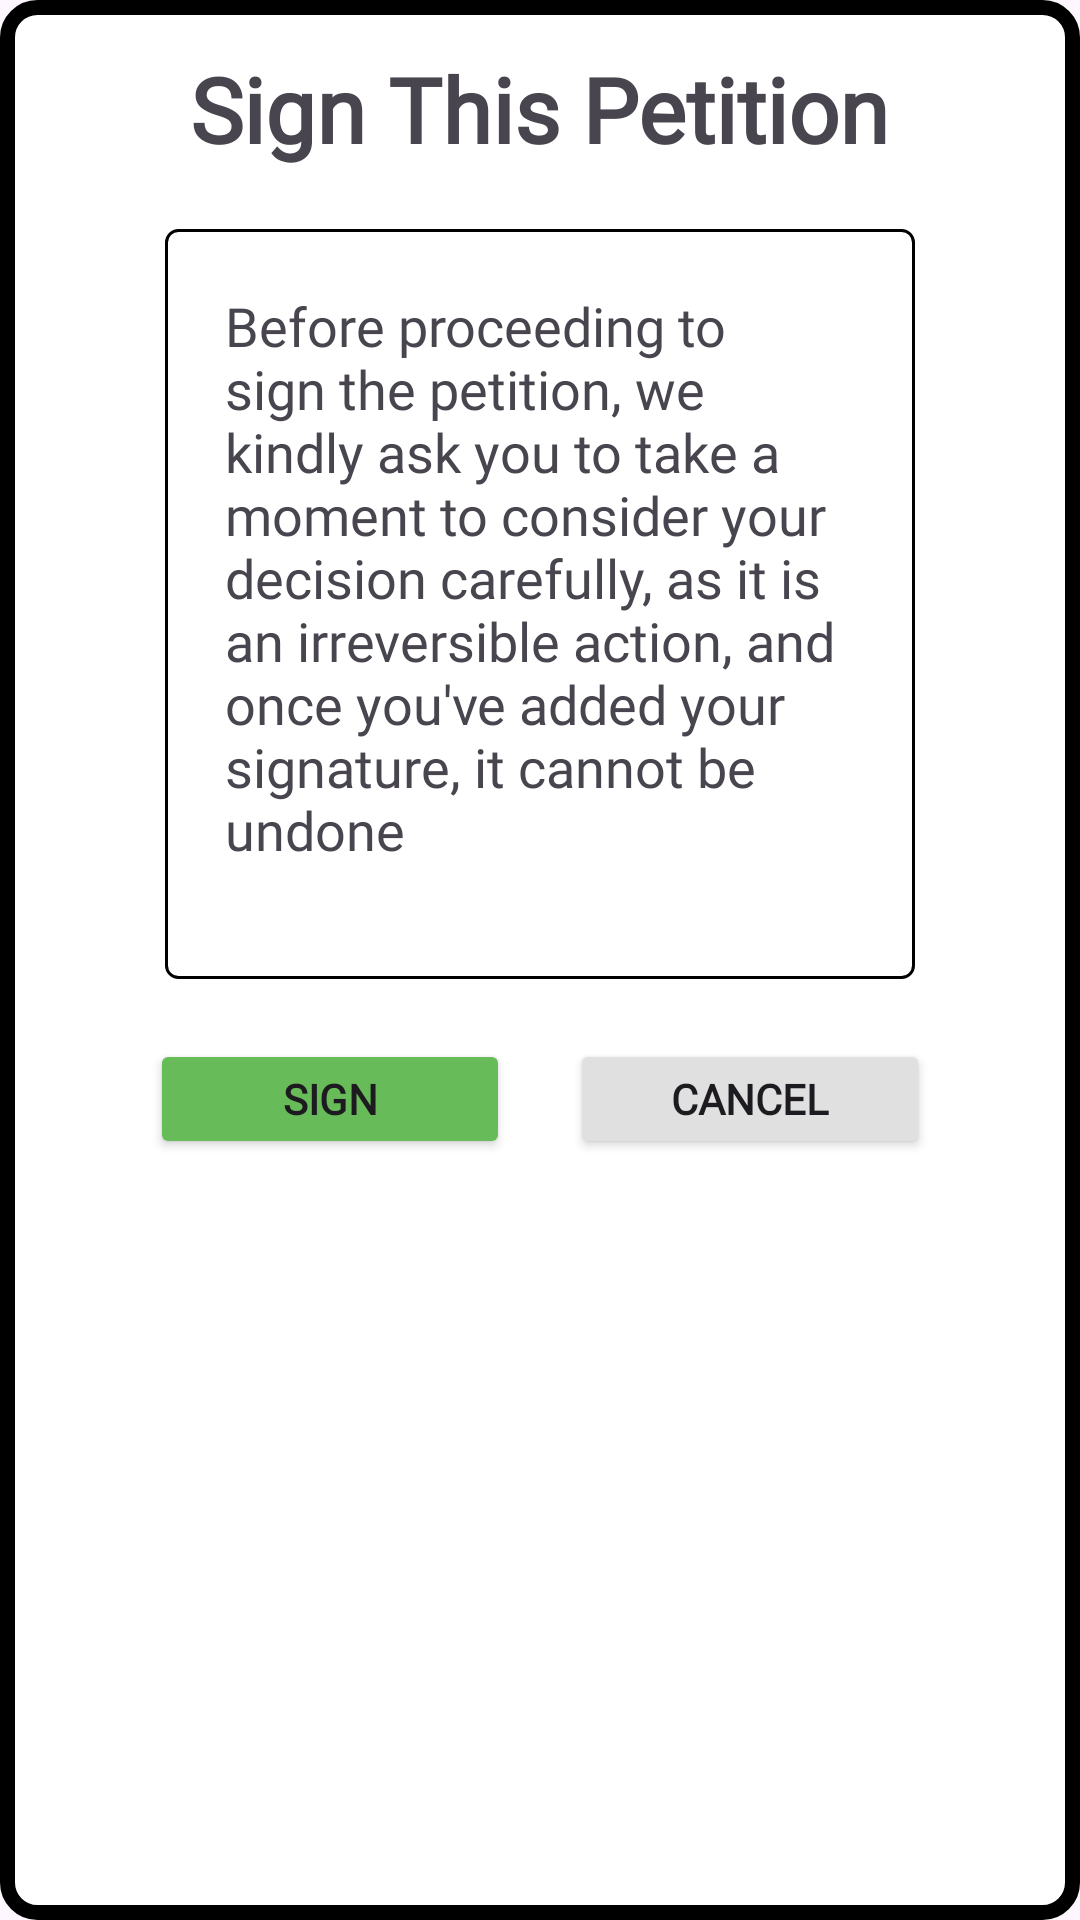

Layout XML and referenced resources for this Android screen:
<!-- AndroidManifest.xml: application theme Theme.HeikomMAD -->
<!-- res/layout/sign_confirmation.xml -->
<?xml version="1.0" encoding="utf-8"?>
<LinearLayout
    xmlns:android="http://schemas.android.com/apk/res/android"
    android:layout_width="350dp"
    android:layout_height="400dp"
    android:orientation="vertical"
    android:padding="16dp"
    android:background="@drawable/box"
    android:layout_gravity="center">

    <TextView
        android:layout_width="wrap_content"
        android:layout_height="wrap_content"
        android:text="Sign This Petition"
        android:fontFamily="@font/rubik_bold"
        android:textStyle="bold"
        android:textSize="30dp"
        android:layout_gravity="center_horizontal"
        />

    <TextView
        android:layout_width="250dp"
        android:layout_height="250dp"
        android:padding="20dp"
        android:layout_margin="20dp"
        android:text="Before proceeding to sign the petition, we kindly ask you to take a moment to consider your decision carefully, as it is an irreversible action, and once you've added your signature, it cannot be undone"
        android:fontFamily="@font/rubik_medium"
        android:textSize="18dp"
        android:background="@drawable/border"
        android:layout_gravity="center_horizontal"
        />

    <LinearLayout
        android:layout_width="wrap_content"
        android:layout_height="wrap_content"
        android:orientation="horizontal"
        android:layout_gravity="center_horizontal">

        <Button
            android:id="@+id/sign"
            android:layout_width="120dp"
            android:layout_height="40dp"
            android:layout_weight="1"
            android:text="SIGN"
            android:fontFamily="@font/rubik_bold"
            android:textStyle="bold"
            android:backgroundTint="@color/main_green"/>

        <Button
            android:id="@+id/cancel"
            android:layout_width="120dp"
            android:layout_height="40dp"
            android:layout_weight="1"
            android:text="CANCEL"
            android:fontFamily="@font/rubik_bold"
            android:textStyle="bold"
            android:backgroundTint="@color/grey"
            android:layout_marginStart="20dp"/>

    </LinearLayout>

</LinearLayout>
<!-- resources referenced by this layout -->
<resources>
  <color name="grey">#E0E0E0</color>
  <color name="main_green">#68BB59</color>
  <!-- drawable border (drawable) -->
  <?xml version="1.0" encoding="utf-8"?>
  <shape xmlns:android="http://schemas.android.com/apk/res/android"
      android:shape="rectangle">
  
      <stroke android:width="1dp" />
  
      <solid android:color="#FFFFFF" />
  
      <corners android:radius="4dp" />
  
  </shape>
  <!-- drawable box (drawable) -->
  <?xml version="1.0" encoding="utf-8"?>
  <shape xmlns:android="http://schemas.android.com/apk/res/android">
      <solid android:color="#FFFFFF" />
      <corners android:radius="10dp" />
      <stroke
          android:color="#000000"
          android:width="5dp" />
  </shape>
  <style name="Theme.HeikomMAD" parent="Base.Theme.HeikomMAD" />
  <style name="Base.Theme.HeikomMAD" parent="Theme.Material3.DayNight.NoActionBar">
          
          
      </style>
</resources>
